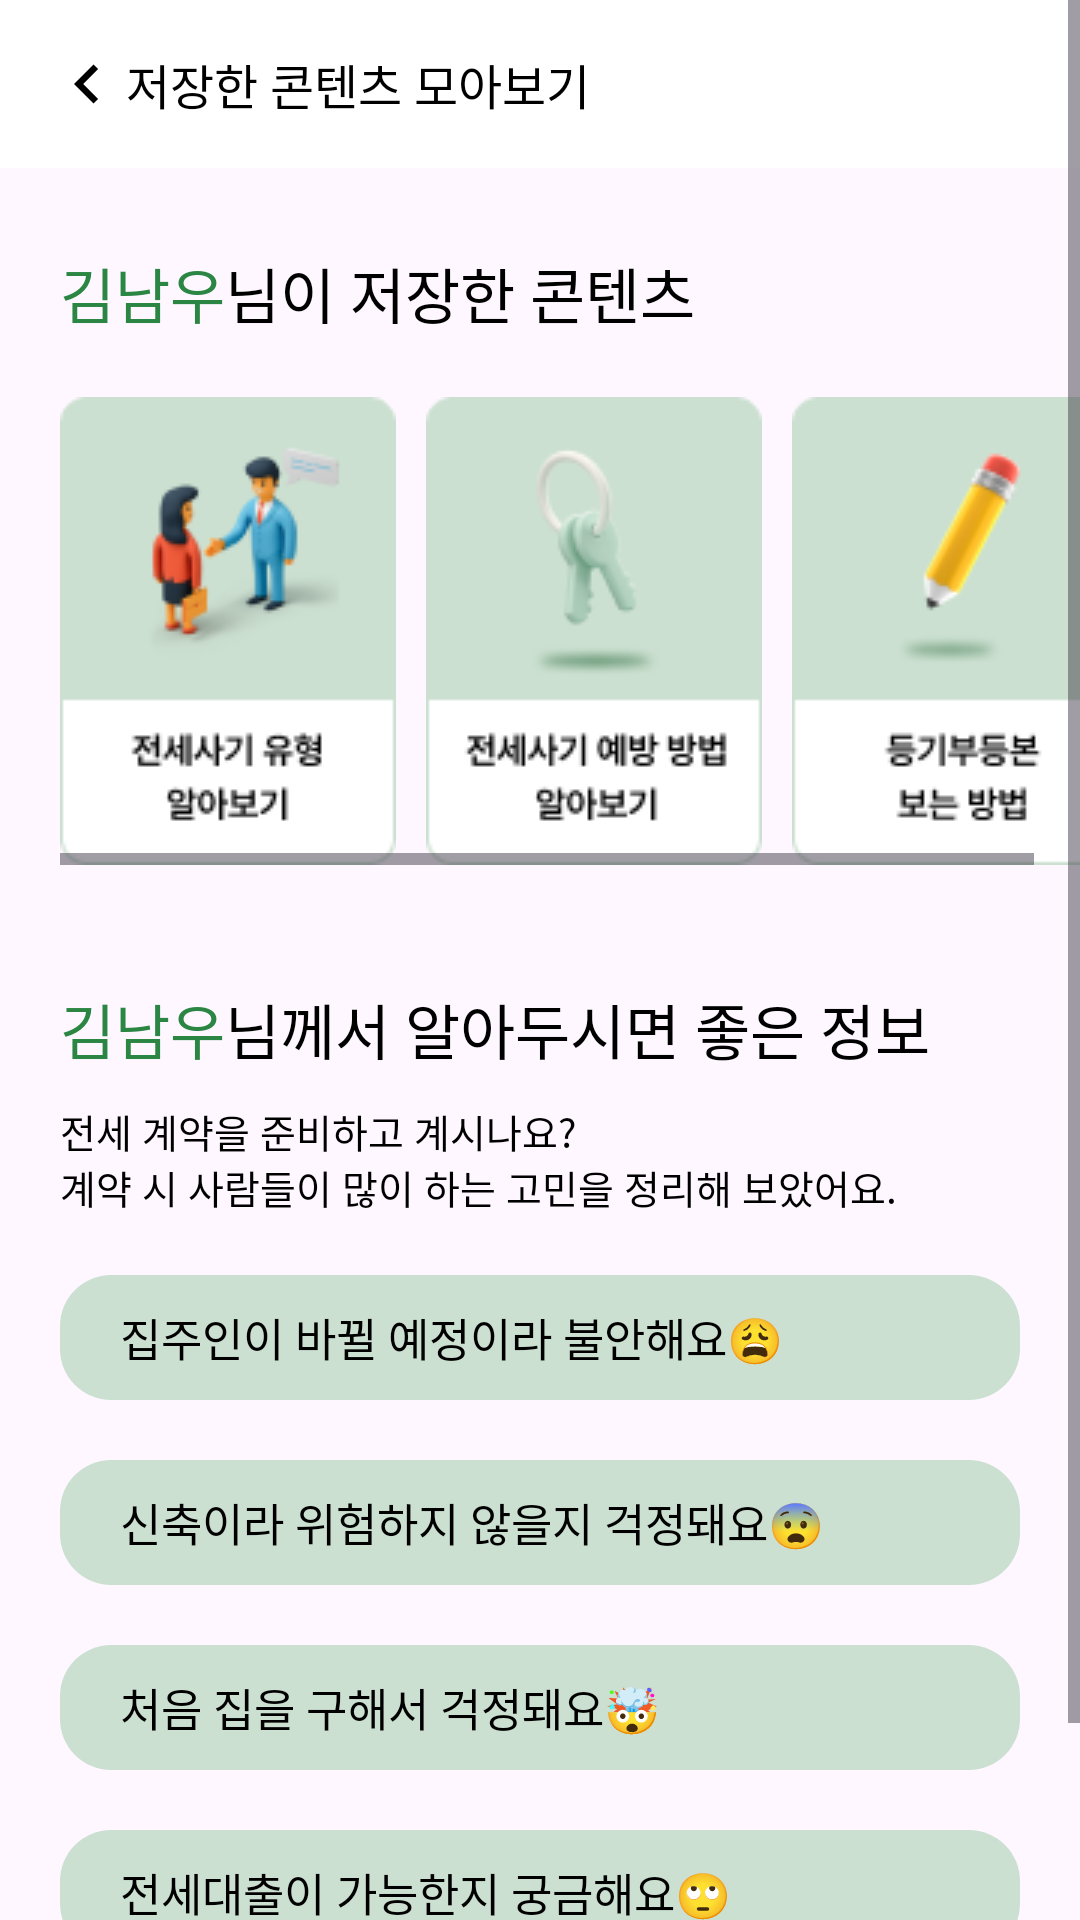

Reconstruct the res/layout file that produces this screen, plus the resources it refers to.
<!-- AndroidManifest.xml: application theme Theme.Namuthon -->
<!-- res/layout/fragment_save_list.xml -->
<?xml version="1.0" encoding="utf-8"?>
<layout xmlns:android="http://schemas.android.com/apk/res/android"
    xmlns:app="http://schemas.android.com/apk/res-auto"
    xmlns:tools="http://schemas.android.com/tools">

    <data>

    </data>

    <ScrollView
        android:layout_width="match_parent"
        android:layout_height="match_parent">

        <androidx.constraintlayout.widget.ConstraintLayout
            android:layout_width="match_parent"
            android:layout_height="match_parent">

            <com.google.android.material.appbar.AppBarLayout
                android:id="@+id/ab_home_save_appbar"
                android:layout_width="match_parent"
                android:layout_height="wrap_content"
                android:theme="@style/Theme.Toolbar"
                app:elevation="10dp"
                app:layout_constraintEnd_toEndOf="parent"
                app:layout_constraintStart_toStartOf="parent"
                app:layout_constraintTop_toTopOf="parent">

                <androidx.appcompat.widget.Toolbar
                    android:id="@+id/tb_home_save_toolbar"
                    android:layout_width="match_parent"
                    android:layout_height="?attr/actionBarSize"
                    android:layout_gravity="left"
                    android:background="?attr/colorPrimary">

                    <ImageView
                        android:id="@+id/iv_home_save_back"
                        android:layout_width="wrap_content"
                        android:layout_height="wrap_content"
                        android:src="@drawable/ic_report_back_arrow" />

                    <TextView
                        android:layout_width="wrap_content"
                        android:layout_height="wrap_content"
                        android:layout_marginStart="8dp"
                        android:text="@string/home_save_main_title"
                        android:textAppearance="@style/TextAppearance.Namuthon.Title"
                        android:textColor="@color/black"
                        android:textSize="16sp" />

                </androidx.appcompat.widget.Toolbar>

            </com.google.android.material.appbar.AppBarLayout>

            <TextView
                android:id="@+id/tv_home_save_name"
                android:layout_width="wrap_content"
                android:layout_height="wrap_content"
                android:layout_marginStart="20dp"
                android:layout_marginTop="27dp"
                android:text="@string/home_user_name"
                android:textAppearance="@style/TextAppearance.Namuthon.Title"
                android:textColor="@color/main_color"
                android:textSize="20sp"
                app:layout_constraintStart_toStartOf="parent"
                app:layout_constraintTop_toBottomOf="@id/ab_home_save_appbar" />

            <TextView
                android:id="@+id/tv_home_save_name_sub"
                android:layout_width="wrap_content"
                android:layout_height="wrap_content"
                android:text="@string/home_user_name_sub2"
                android:textAppearance="@style/TextAppearance.Namuthon.Title"
                android:textSize="20sp"
                app:layout_constraintStart_toEndOf="@+id/tv_home_save_name"
                app:layout_constraintTop_toTopOf="@+id/tv_home_save_name" />


            <HorizontalScrollView
                android:id="@+id/horizontalScrollView"
                android:layout_width="0dp"
                android:layout_height="wrap_content"
                android:layout_marginTop="20dp"
                app:layout_constraintEnd_toEndOf="parent"
                app:layout_constraintStart_toStartOf="@+id/tv_home_save_name"
                app:layout_constraintTop_toBottomOf="@+id/tv_home_save_name_sub">

                <LinearLayout
                    android:layout_width="wrap_content"
                    android:layout_height="wrap_content">

                    <ImageView
                        android:layout_width="wrap_content"
                        android:layout_height="wrap_content"
                        android:src="@drawable/components_home_save_3" />

                    <ImageView
                        android:layout_width="wrap_content"
                        android:layout_height="wrap_content"
                        android:layout_marginStart="10dp"
                        android:src="@drawable/components_home_save_2" />

                    <ImageView
                        android:id="@+id/iv_home_save_bluffing"
                        android:layout_width="wrap_content"
                        android:layout_height="wrap_content"
                        android:layout_marginStart="10dp"
                        android:src="@drawable/component_home_save_1" />

                </LinearLayout>
            </HorizontalScrollView>


            <TextView
                android:id="@+id/tv_home_save_name2"
                android:layout_width="wrap_content"
                android:layout_height="wrap_content"
                android:layout_marginStart="20dp"
                android:layout_marginTop="40dp"
                android:text="@string/home_user_name"
                android:textAppearance="@style/TextAppearance.Namuthon.Title"
                android:textColor="@color/main_color"
                android:textSize="20sp"
                app:layout_constraintStart_toStartOf="parent"
                app:layout_constraintTop_toBottomOf="@+id/horizontalScrollView" />

            <TextView
                android:id="@+id/tv_home_save_name_sub2"
                android:layout_width="wrap_content"
                android:layout_height="wrap_content"
                android:text="@string/home_user_name_sub3"
                android:textAppearance="@style/TextAppearance.Namuthon.Title"
                android:textSize="20sp"
                app:layout_constraintStart_toEndOf="@+id/tv_home_save_name2"
                app:layout_constraintTop_toTopOf="@+id/tv_home_save_name2" />


            <TextView
                android:id="@+id/tv_home_info_description"
                android:layout_width="wrap_content"
                android:layout_height="wrap_content"
                android:layout_marginStart="20dp"
                android:layout_marginTop="10dp"
                android:text="@string/home_save_description"
                android:textAppearance="@style/TextAppearance.Namuthon.Title"
                android:textSize="13sp"
                app:layout_constraintStart_toStartOf="parent"
                app:layout_constraintTop_toBottomOf="@+id/tv_home_save_name_sub2" />


            <TextView
                android:id="@+id/tv_home_save_list1"
                android:layout_width="match_parent"
                android:layout_height="wrap_content"
                android:layout_marginHorizontal="20dp"
                android:layout_marginTop="20dp"
                android:paddingVertical="10dp"
                android:paddingStart="20dp"
                android:textAppearance="@style/TextAppearance.Namuthon.Title"
                android:textSize="15sp"
                android:background="@drawable/shape_report_choose_button"
                android:text="@string/home_save_list1"
                app:layout_constraintTop_toBottomOf="@id/tv_home_info_description" />


            <TextView
                android:id="@+id/tv_home_save_list2"
                android:layout_width="match_parent"
                android:layout_height="wrap_content"
                android:layout_marginHorizontal="20dp"
                android:layout_marginTop="20dp"
                android:paddingVertical="10dp"
                android:paddingStart="20dp"
                android:textAppearance="@style/TextAppearance.Namuthon.Title"
                android:textSize="15sp"
                android:background="@drawable/shape_report_choose_button"
                android:text="@string/home_save_list2"
                app:layout_constraintTop_toBottomOf="@id/tv_home_save_list1" />


            <TextView
                android:id="@+id/tv_home_save_list3"
                android:layout_width="match_parent"
                android:layout_height="wrap_content"
                android:layout_marginHorizontal="20dp"
                android:layout_marginTop="20dp"
                android:paddingVertical="10dp"
                android:paddingStart="20dp"
                android:textAppearance="@style/TextAppearance.Namuthon.Title"
                android:textSize="15sp"
                android:background="@drawable/shape_report_choose_button"
                android:text="@string/home_save_list3"
                app:layout_constraintTop_toBottomOf="@id/tv_home_save_list2" />

            <TextView
                android:id="@+id/tv_home_save_list4"
                android:layout_width="match_parent"
                android:layout_height="wrap_content"
                android:layout_marginHorizontal="20dp"
                android:layout_marginTop="20dp"
                android:paddingVertical="10dp"
                android:paddingStart="20dp"
                android:textAppearance="@style/TextAppearance.Namuthon.Title"
                android:textSize="15sp"
                android:background="@drawable/shape_report_choose_button"
                android:text="@string/home_save_list4"
                app:layout_constraintTop_toBottomOf="@id/tv_home_save_list3" />

            <TextView
                android:id="@+id/tv_home_save_list5"
                android:layout_width="match_parent"
                android:layout_height="wrap_content"
                android:layout_marginHorizontal="20dp"
                android:layout_marginTop="20dp"
                android:paddingVertical="10dp"
                android:paddingStart="20dp"
                android:textAppearance="@style/TextAppearance.Namuthon.Title"
                android:textSize="15sp"
                android:background="@drawable/shape_report_choose_button"
                android:text="@string/home_save_list5"
                app:layout_constraintTop_toBottomOf="@id/tv_home_save_list4" />

        </androidx.constraintlayout.widget.ConstraintLayout>
    </ScrollView>

</layout>
<!-- resources referenced by this layout -->
<resources>
  <color name="black">#FF000000</color>
  <color name="main_color">#2A8642</color>
  <!-- drawable component_home_save_1: png bitmap (drawable, 4729 bytes) -->
  <!-- drawable components_home_save_2: png bitmap (drawable, 5319 bytes) -->
  <!-- drawable components_home_save_3: png bitmap (drawable, 8108 bytes) -->
  <!-- drawable ic_report_back_arrow (drawable) -->
  <vector xmlns:android="http://schemas.android.com/apk/res/android"
      android:width="26dp"
      android:height="26dp"
      android:viewportWidth="26"
      android:viewportHeight="26">
    <path
        android:pathData="M16.706,8.027L11.734,13L16.706,17.972L15.168,19.5L8.668,13L15.168,6.5L16.706,8.027Z"
        android:fillColor="#000000"/>
  </vector>
  <!-- drawable shape_report_choose_button (drawable) -->
  <?xml version="1.0" encoding="utf-8"?>
  <shape xmlns:android="http://schemas.android.com/apk/res/android"
      android:shape="rectangle">
      <solid android:color="@color/sub_color1" />
      <corners android:radius="17dp" />
  </shape>
  <string name="home_save_description">전세 계약을 준비하고 계시나요?\n계약 시 사람들이 많이 하는 고민을 정리해 보았어요.</string>
  <string name="home_save_list1">집주인이 바뀔 예정이라 불안해요😩</string>
  <string name="home_save_list2">신축이라 위험하지 않을지 걱정돼요😨</string>
  <string name="home_save_list3">처음 집을 구해서 걱정돼요🤯</string>
  <string name="home_save_list4">전세대출이 가능한지 궁금해요🙄</string>
  <string name="home_save_list5">빚 말소 조건의 계약이에요😯</string>
  <string name="home_save_main_title">저장한 콘텐츠 모아보기</string>
  <string name="home_user_name">김남우</string>
  <string name="home_user_name_sub2">님이 저장한 콘텐츠</string>
  <string name="home_user_name_sub3">님께서 알아두시면 좋은 정보</string>
  <style name="TextAppearance.Namuthon.Title">
          <item name="fontFamily">@font/font_pretendard_bold</item>
          <item name="android:textSize">20sp</item>
      </style>
  <style name="Theme.Toolbar" parent="Theme.MaterialComponents.Light.NoActionBar">
          <item name="colorPrimary">@color/white</item>
          <item name="android:windowBackground">@color/white</item>
      </style>
  <style name="Theme.Namuthon" parent="Base.Theme.Namuthon" />
  <color name="sub_color1">#CCE0D2</color>
  <color name="white">#FFFFFFFF</color>
  <style name="Base.Theme.Namuthon" parent="Theme.Material3.DayNight.NoActionBar">
          
          <item name="colorPrimary">@color/main_color</item>
          <item name="colorOnPrimary">@color/white</item>
          <item name="colorPrimaryVariant">@color/sub_color1</item>
          
          <item name="colorSecondary">@color/sub_color1</item>
          <item name="colorSecondaryVariant">@color/sub_color2</item>
          <item name="colorOnSecondary">@color/gray1</item>
          
          <item name="android:statusBarColor">@android:color/transparent</item>
          <item name="android:windowLightStatusBar">true</item>
          
      </style>
  <color name="sub_color2">#F0F4F1</color>
  <color name="gray1">#ACACAC</color>
</resources>
